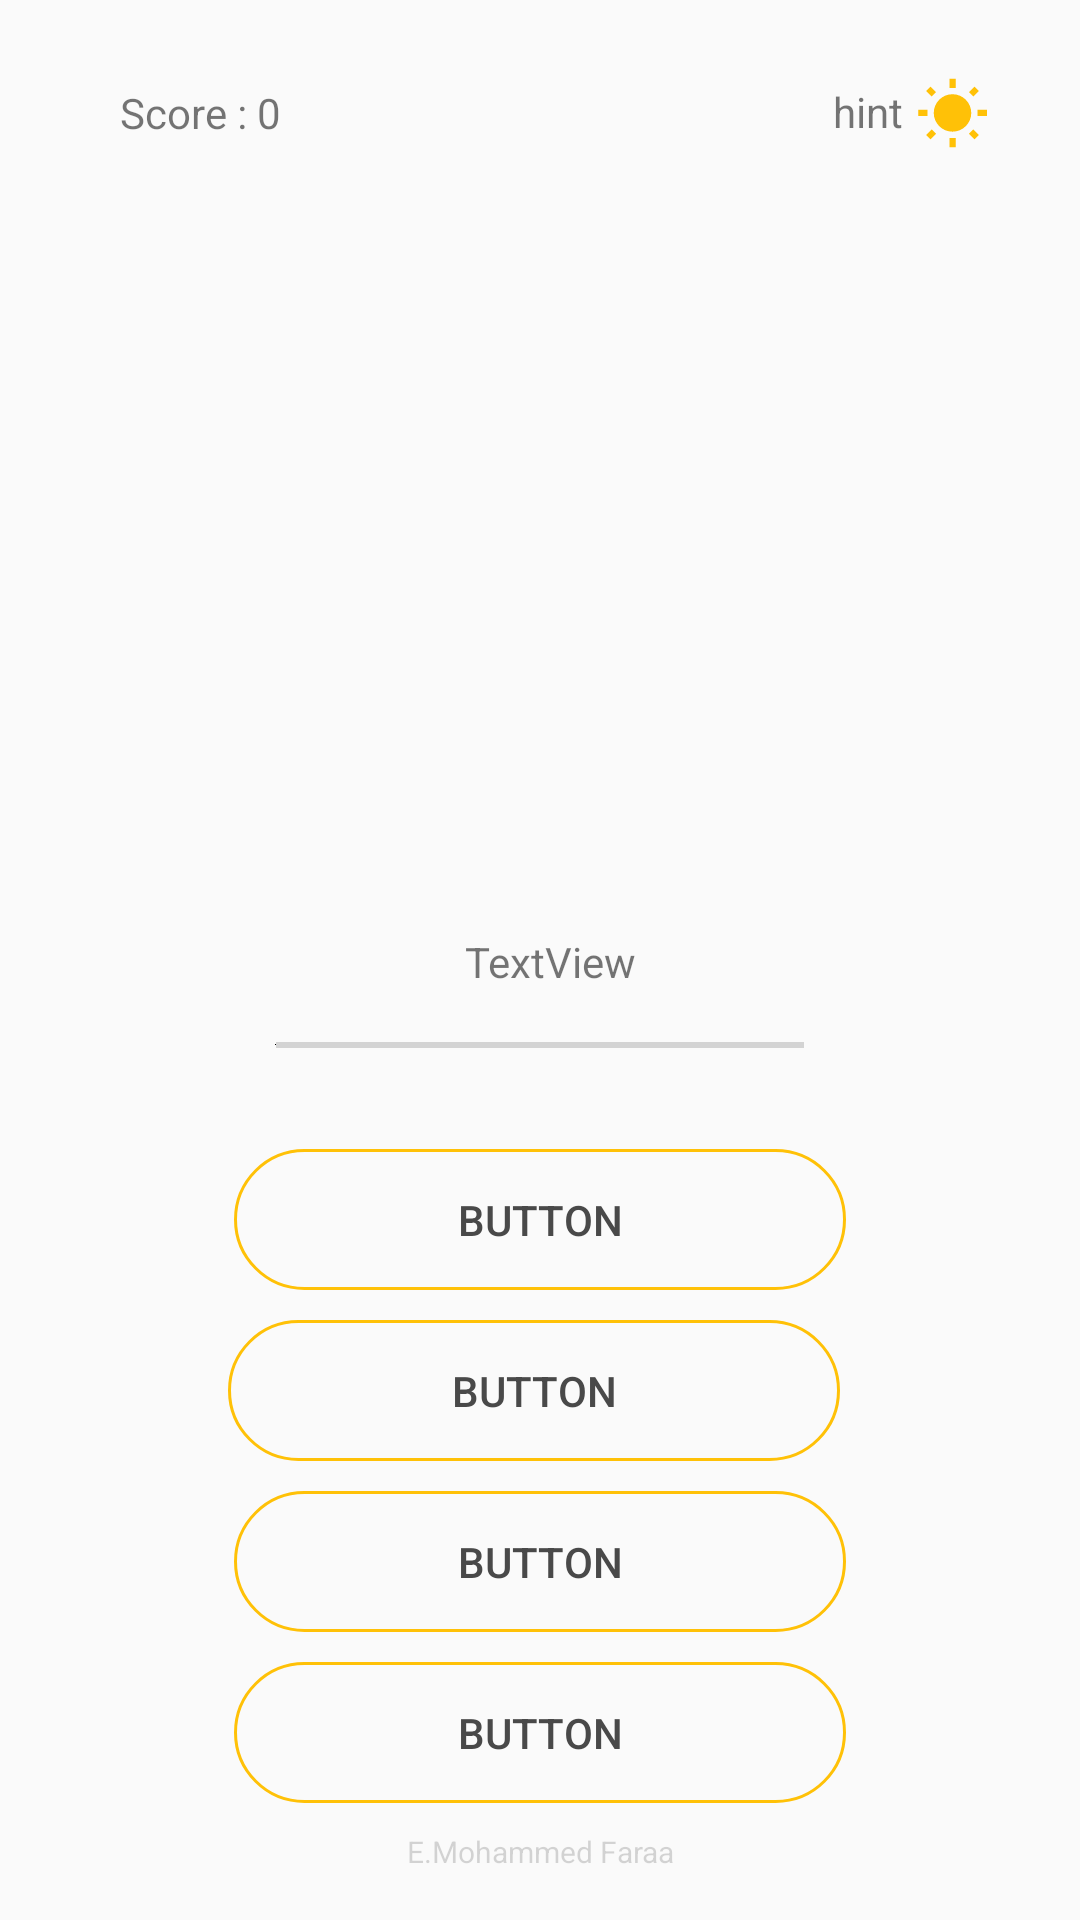

Reconstruct the res/layout file that produces this screen, plus the resources it refers to.
<!-- AndroidManifest.xml: application theme Theme.AppCompat.Light.NoActionBar -->
<!-- res/layout/activity_main.xml -->
<?xml version="1.0" encoding="utf-8"?>
<androidx.constraintlayout.widget.ConstraintLayout xmlns:android="http://schemas.android.com/apk/res/android"
    xmlns:app="http://schemas.android.com/apk/res-auto"
    xmlns:tools="http://schemas.android.com/tools"
    android:layout_width="match_parent"
    android:layout_height="match_parent"
    tools:context=".MainActivity">

    <SeekBar
        android:id="@+id/seekBar"
        android:layout_width="208dp"
        android:layout_height="21dp"
        android:layout_marginTop="8dp"
        android:thumb="@color/black"
        android:progressTint="@color/yellow"
        android:indeterminate="false"
        app:layout_constraintEnd_toEndOf="@+id/imageView2"
        app:layout_constraintHorizontal_bias="0.462"
        app:layout_constraintStart_toStartOf="@+id/imageView2"
        app:layout_constraintTop_toBottomOf="@+id/textView2" />

    <TextView
        android:id="@+id/textView"
        android:layout_width="wrap_content"
        android:layout_height="wrap_content"
        android:layout_marginStart="20dp"
        android:layout_marginTop="28dp"
        android:text="Score : 0"
        app:layout_constraintStart_toStartOf="@+id/guideline3"
        app:layout_constraintTop_toTopOf="parent" />

    <Button
        android:id="@+id/button"
        android:layout_width="25dp"
        android:layout_height="25dp"
        android:background="@drawable/ic_baseline_wb_sunny_24"
        android:gravity="center"
        android:backgroundTint="@color/yellow"
        app:layout_constraintBottom_toBottomOf="@+id/textView"
        app:layout_constraintEnd_toStartOf="@+id/guideline2"
        app:layout_constraintHorizontal_bias="0.938"
        android:onClick="DeleteOption"
        app:layout_constraintStart_toEndOf="@+id/textView"
        app:layout_constraintTop_toTopOf="@+id/textView"
        app:layout_constraintVertical_bias="0.437" />

    <ImageView
        android:id="@+id/imageView2"
        android:layout_width="200dp"
        android:layout_height="200dp"
        android:layout_marginTop="52dp"
        app:layout_constraintEnd_toEndOf="parent"
        app:layout_constraintHorizontal_bias="0.497"
        app:layout_constraintStart_toStartOf="parent"
        app:layout_constraintTop_toBottomOf="@+id/textView"
        tools:srcCompat="@tools:sample/avatars" />

    <Button
        android:id="@+id/button2"
        android:layout_width="204dp"
        android:layout_height="47dp"
        android:layout_marginTop="24dp"
        android:background="@drawable/option_bg"
        android:onClick="option1Clicked"
        android:text="Button"
        android:textColor="#494949"
        app:layout_constraintEnd_toEndOf="@+id/seekBar"
        app:layout_constraintStart_toStartOf="@+id/seekBar"
        app:layout_constraintTop_toBottomOf="@+id/seekBar" />

    <Button
        android:id="@+id/button3"
        android:layout_width="204dp"
        android:layout_height="47dp"
        android:layout_marginTop="10dp"
        android:background="@drawable/option_bg"
        android:onClick="option2Clicked"
        android:text="Button"
        android:textColor="#494949"
        app:layout_constraintEnd_toEndOf="@+id/seekBar"
        app:layout_constraintHorizontal_bias="0.0"
        app:layout_constraintStart_toStartOf="@+id/seekBar"
        app:layout_constraintTop_toBottomOf="@+id/button2" />

    <Button
        android:id="@+id/button4"
        android:layout_width="204dp"
        android:layout_height="47dp"
        android:layout_marginTop="10dp"
        android:background="@drawable/option_bg"
        android:onClick="option3Clicked"
        android:text="Button"
        android:textColor="#494949"
        app:layout_constraintEnd_toEndOf="@+id/seekBar"
        app:layout_constraintStart_toStartOf="@+id/seekBar"
        app:layout_constraintTop_toBottomOf="@+id/button3" />

    <Button
        android:id="@+id/button5"
        android:layout_width="204dp"
        android:layout_height="47dp"
        android:layout_marginTop="10dp"
        android:background="@drawable/option_bg"
        android:onClick="option4Clicked"
        android:text="Button"
        android:textColor="#494949"
        app:layout_constraintEnd_toEndOf="@+id/seekBar"
        app:layout_constraintStart_toStartOf="@+id/seekBar"
        app:layout_constraintTop_toBottomOf="@+id/button4" />

    <androidx.constraintlayout.widget.Guideline
        android:id="@+id/guideline2"
        android:layout_width="wrap_content"
        android:layout_height="wrap_content"
        android:orientation="vertical"
        app:layout_constraintGuide_end="16dp" />

    <androidx.constraintlayout.widget.Guideline
        android:id="@+id/guideline3"
        android:layout_width="wrap_content"
        android:layout_height="wrap_content"
        android:orientation="vertical"
        app:layout_constraintGuide_begin="20dp" />

    <TextView
        android:id="@+id/textView2"
        android:layout_width="wrap_content"
        android:layout_height="wrap_content"
        android:layout_marginTop="12dp"
        android:text="TextView"
        app:layout_constraintEnd_toStartOf="@+id/guideline2"
        app:layout_constraintHorizontal_bias="0.506"
        app:layout_constraintStart_toStartOf="@+id/guideline3"
        app:layout_constraintTop_toBottomOf="@+id/imageView2" />

    <TextView
        android:id="@+id/textView3"
        android:layout_width="wrap_content"
        android:layout_height="wrap_content"
        android:layout_marginBottom="16dp"
        android:text="E.Mohammed Faraa"
        android:textColor="#2D171717"
        android:textSize="10sp"
        app:layout_constraintBottom_toBottomOf="parent"
        app:layout_constraintEnd_toEndOf="@+id/imageView2"
        app:layout_constraintHorizontal_bias="0.504"
        app:layout_constraintStart_toStartOf="@+id/imageView2" />

    <TextView
        android:id="@+id/textView6"
        android:layout_width="wrap_content"
        android:layout_height="wrap_content"
        android:layout_marginEnd="4dp"
        android:text="hint"
        app:layout_constraintBottom_toBottomOf="@+id/button"
        app:layout_constraintEnd_toStartOf="@+id/button"
        app:layout_constraintTop_toTopOf="@+id/button"
        app:layout_constraintVertical_bias="0.333" />

</androidx.constraintlayout.widget.ConstraintLayout>
<!-- resources referenced by this layout -->
<resources>
  <color name="black">#FF000000</color>
  <color name="yellow">#FFC107</color>
  <!-- drawable ic_baseline_wb_sunny_24 (drawable) -->
  <vector android:height="24dp" android:tint="#3F3F40"
      android:viewportHeight="24" android:viewportWidth="24"
      android:width="24dp" xmlns:android="http://schemas.android.com/apk/res/android">
      <path android:fillColor="@android:color/white" android:pathData="M6.76,4.84l-1.8,-1.79 -1.41,1.41 1.79,1.79 1.42,-1.41zM4,10.5L1,10.5v2h3v-2zM13,0.55h-2L11,3.5h2L13,0.55zM20.45,4.46l-1.41,-1.41 -1.79,1.79 1.41,1.41 1.79,-1.79zM17.24,18.16l1.79,1.8 1.41,-1.41 -1.8,-1.79 -1.4,1.4zM20,10.5v2h3v-2h-3zM12,5.5c-3.31,0 -6,2.69 -6,6s2.69,6 6,6 6,-2.69 6,-6 -2.69,-6 -6,-6zM11,22.45h2L13,19.5h-2v2.95zM3.55,18.54l1.41,1.41 1.79,-1.8 -1.41,-1.41 -1.79,1.8z"/>
  </vector>
  <!-- drawable option_bg (drawable) -->
  <?xml version="1.0" encoding="utf-8"?>
  <shape xmlns:android="http://schemas.android.com/apk/res/android"
      android:shape="rectangle">
      <corners android:radius="50dp"></corners>
      <stroke android:color="@color/yellow"
          android:width="1dp"></stroke>
  
  </shape>
</resources>
